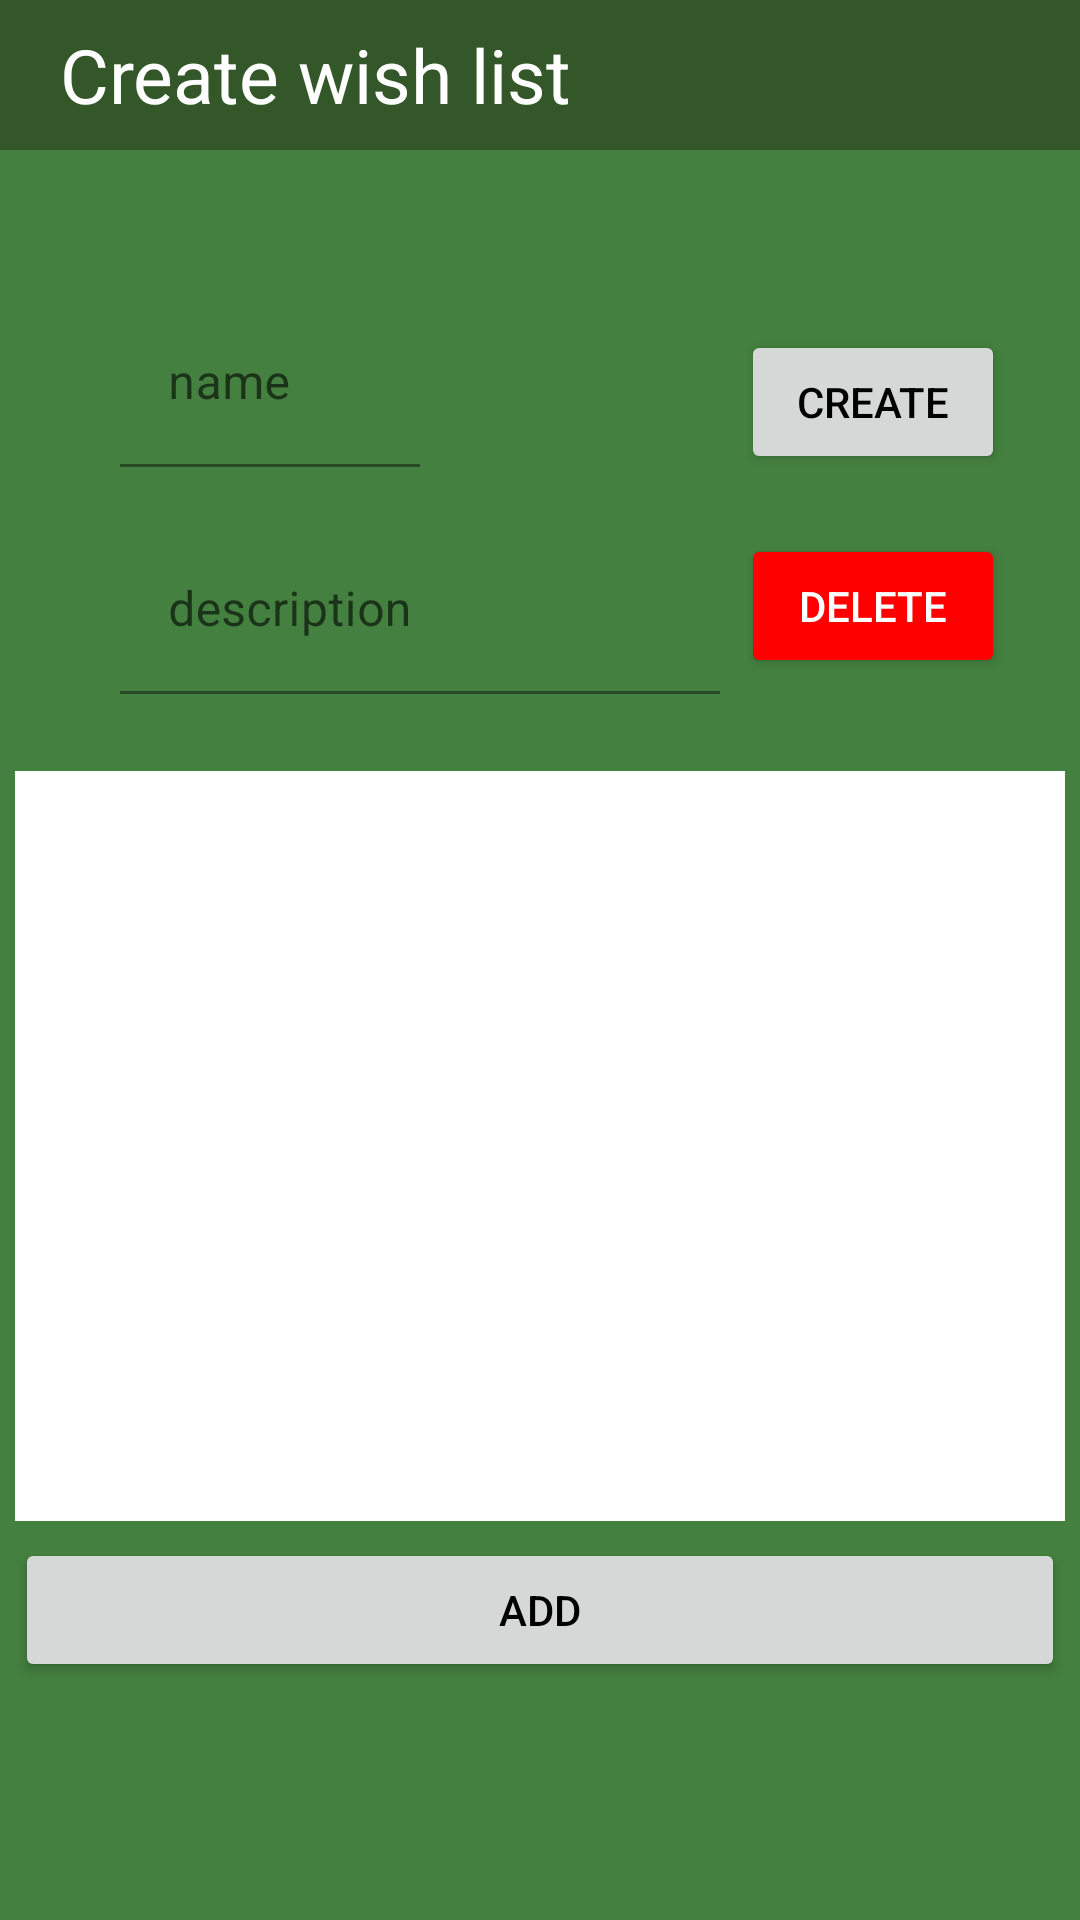

Here is an Android app screen rendered from its layout file. Give the layout XML and the strings, colors and styles it references.
<!-- AndroidManifest.xml: application theme Theme.Practica_final -->
<!-- res/layout/create_wishlist_layout.xml -->
<?xml version="1.0" encoding="utf-8"?>
<androidx.constraintlayout.widget.ConstraintLayout xmlns:android="http://schemas.android.com/apk/res/android"
    xmlns:app="http://schemas.android.com/apk/res-auto"
    xmlns:tools="http://schemas.android.com/tools"
    android:layout_width="match_parent"
    android:layout_height="match_parent"
    android:background="@color/verde">


    <androidx.appcompat.widget.AppCompatButton
        android:id="@+id/delete"
        android:layout_width="wrap_content"
        android:layout_height="wrap_content"
        android:backgroundTint="@color/red"
        android:layout_marginTop="20dp"
        android:text="@string/delete"
        android:textColor="@color/white"
        app:layout_constraintStart_toStartOf="@id/create"
        app:layout_constraintTop_toBottomOf="@id/create"
        tools:ignore="MissingConstraints" />

    <FrameLayout
        android:id="@id/bottom_menu"
        android:layout_width="match_parent"
        android:layout_height="100dp"
        android:layout_marginTop="631dp"
        app:layout_constraintBottom_toBottomOf="parent"
        app:layout_constraintEnd_toEndOf="parent"
        app:layout_constraintStart_toStartOf="parent"
        app:layout_constraintTop_toTopOf="parent" />


    <Button
        android:id="@+id/create"
        android:layout_width="wrap_content"
        android:layout_height="wrap_content"
        android:layout_marginTop="110dp"
        android:layout_marginEnd="20dp"
        android:text="@string/create"
        android:textColor="@color/black"
        app:layout_constraintEnd_toEndOf="@id/recyclerView"
        app:layout_constraintTop_toTopOf="parent"
        tools:ignore="MissingConstraints" />

    <Button
        android:id="@+id/add"
        android:layout_width="350dp"
        android:layout_height="wrap_content"
        android:layout_marginBottom="25dp"
        android:text="@string/add"
        android:textColor="@color/black"
        app:layout_constraintBottom_toTopOf="@id/bottom_menu"
        app:layout_constraintEnd_toEndOf="parent"
        app:layout_constraintStart_toStartOf="parent"
        tools:ignore="MissingConstraints" />

    <com.google.android.material.textfield.TextInputLayout
        android:id="@+id/description"
        android:layout_width="200dp"
        android:layout_height="wrap_content"
        android:layout_marginStart="40dp"
        android:layout_marginTop="20dp"
        app:layout_constraintStart_toStartOf="parent"
        app:layout_constraintTop_toBottomOf="@id/name"
        tools:ignore="MissingConstraints">

        <com.google.android.material.textfield.TextInputEditText
            android:layout_width="match_parent"
            android:layout_height="wrap_content"
            android:background="@color/transparent"
            android:hint="description" />
    </com.google.android.material.textfield.TextInputLayout>

    <com.google.android.material.textfield.TextInputLayout
        android:id="@+id/name"
        android:layout_width="100dp"
        android:layout_height="wrap_content"
        android:layout_marginStart="40dp"
        android:layout_marginTop="100dp"
        app:layout_constraintStart_toStartOf="parent"
        app:layout_constraintTop_toTopOf="parent"
        tools:ignore="MissingConstraints">

        <com.google.android.material.textfield.TextInputEditText
            android:layout_width="match_parent"
            android:layout_height="wrap_content"
            android:background="@color/transparent"
            android:hint="name" />
    </com.google.android.material.textfield.TextInputLayout>

    <TextView
        android:id="@id/header"
        android:layout_width="match_parent"
        android:layout_height="50dp"
        android:background="@color/dark_green"
        android:paddingStart="20dp"
        android:paddingTop="8dp"
        android:text="@string/create_wish_list"
        android:textColor="@color/white"
        android:textSize="25dp"
        tools:ignore="MissingConstraints" />

    <androidx.recyclerview.widget.RecyclerView
        android:id="@id/recyclerView"
        android:layout_width="350dp"
        android:layout_height="250dp"
        android:layout_marginTop="20dp"
        android:background="@color/white"
        app:layout_constraintBottom_toTopOf="@id/add"
        app:layout_constraintEnd_toEndOf="parent"
        app:layout_constraintStart_toStartOf="parent"
        app:layout_constraintTop_toBottomOf="@id/description" />

    <FrameLayout
        android:id="@+id/fragment_container"
        android:layout_width="350dp"
        android:layout_height="550dp"
        app:layout_constraintBottom_toBottomOf="parent"
        app:layout_constraintEnd_toEndOf="parent"
        app:layout_constraintStart_toStartOf="parent"
        app:layout_constraintTop_toTopOf="parent">

    </FrameLayout>

</androidx.constraintlayout.widget.ConstraintLayout>
<!-- resources referenced by this layout -->
<resources>
  <color name="black">#FF000000</color>
  <color name="dark_green">#34572A</color>
  <color name="red">#FF0000</color>
  <color name="transparent">#00FFFFFF</color>
  <color name="verde">#44803F</color>
  <color name="white">#FFFFFFFF</color>
  <string name="add">add</string>
  <string name="create">create</string>
  <string name="create_wish_list">Create wish list</string>
  <string name="delete">delete</string>
  <style name="Theme.Practica_final" parent="Theme.MaterialComponents.DayNight.NoActionBar">
          
          <item name="colorPrimary">@color/white</item>
          <item name="colorPrimaryVariant">@color/purple_700</item>
          <item name="colorOnPrimary">@color/white</item>
          
          <item name="colorSecondary">@color/teal_200</item>
          <item name="colorSecondaryVariant">@color/teal_700</item>
          <item name="colorOnSecondary">@color/black</item>
          
          <item name="android:statusBarColor">?attr/colorPrimaryVariant</item>
          
      </style>
  <color name="purple_700">#FF3700B3</color>
  <color name="teal_200">#FF03DAC5</color>
  <color name="teal_700">#FF018786</color>
</resources>
